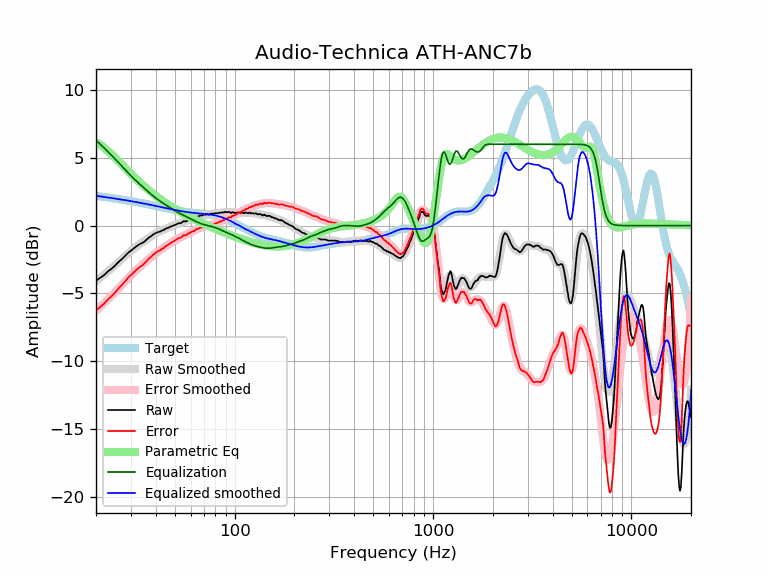

The table this chart was drawn from, first rows:
frequency, raw, error, smoothed, error_smoothed, equalization, parametric_eq, equalized_raw, equalized_smoothed, target
20, -4.07, -6.26, -4.10, -6.28, 6.29, 6.16, 2.23, 2.20, 2.19
21, -3.86, -6.01, -3.85, -6.00, 6.01, 5.97, 2.15, 2.15, 2.15
22, -3.65, -5.76, -3.61, -5.72, 5.72, 5.74, 2.08, 2.11, 2.11
23, -3.37, -5.44, -3.38, -5.44, 5.45, 5.50, 2.08, 2.07, 2.07
24, -3.18, -5.21, -3.14, -5.17, 5.17, 5.25, 1.99, 2.03, 2.03
25, -2.94, -4.93, -2.91, -4.90, 4.90, 4.99, 1.97, 1.99, 1.99
26, -2.68, -4.63, -2.69, -4.64, 4.64, 4.74, 1.96, 1.95, 1.95
27, -2.48, -4.39, -2.47, -4.38, 4.38, 4.49, 1.90, 1.91, 1.91
28, -2.25, -4.13, -2.26, -4.13, 4.13, 4.26, 1.89, 1.88, 1.88
29, -2.02, -3.86, -2.06, -3.90, 3.90, 4.03, 1.88, 1.84, 1.84
30, -1.85, -3.65, -1.87, -3.68, 3.68, 3.81, 1.83, 1.80, 1.80
31, -1.69, -3.46, -1.70, -3.47, 3.47, 3.61, 1.78, 1.77, 1.77
32, -1.53, -3.26, -1.55, -3.28, 3.28, 3.42, 1.75, 1.73, 1.73
33, -1.39, -3.08, -1.40, -3.10, 3.10, 3.23, 1.71, 1.69, 1.69
34, -1.30, -2.96, -1.26, -2.92, 2.92, 3.06, 1.62, 1.66, 1.66
35, -1.20, -2.82, -1.13, -2.76, 2.76, 2.89, 1.56, 1.62, 1.62
36, -1.03, -2.62, -1.01, -2.60, 2.60, 2.74, 1.57, 1.59, 1.59
37, -0.88, -2.43, -0.89, -2.45, 2.45, 2.59, 1.57, 1.55, 1.55
38, -0.78, -2.30, -0.78, -2.30, 2.30, 2.45, 1.52, 1.52, 1.52
39, -0.64, -2.12, -0.68, -2.16, 2.16, 2.32, 1.53, 1.48, 1.48
40, -0.56, -2.01, -0.59, -2.04, 2.04, 2.20, 1.48, 1.45, 1.45
41, -0.48, -1.90, -0.50, -1.92, 1.92, 2.08, 1.44, 1.42, 1.42
42, -0.45, -1.83, -0.42, -1.81, 1.81, 1.97, 1.36, 1.38, 1.38
43, -0.37, -1.72, -0.36, -1.71, 1.71, 1.86, 1.34, 1.35, 1.35
44, -0.32, -1.64, -0.29, -1.61, 1.61, 1.76, 1.29, 1.32, 1.32
45, -0.22, -1.51, -0.23, -1.52, 1.52, 1.66, 1.30, 1.29, 1.29
46, -0.18, -1.44, -0.17, -1.43, 1.43, 1.57, 1.25, 1.26, 1.26
47, -0.11, -1.34, -0.11, -1.34, 1.34, 1.48, 1.23, 1.23, 1.23
48, -0.05, -1.25, -0.06, -1.26, 1.26, 1.39, 1.21, 1.20, 1.20
49, 0.00, -1.18, -0.00, -1.18, 1.18, 1.31, 1.18, 1.18, 1.18
50, 0.04, -1.11, 0.05, -1.10, 1.10, 1.24, 1.14, 1.15, 1.15
51, 0.10, -1.02, 0.10, -1.03, 1.03, 1.16, 1.13, 1.13, 1.13
52, 0.17, -0.93, 0.15, -0.96, 0.96, 1.09, 1.13, 1.10, 1.10
53, 0.17, -0.91, 0.19, -0.89, 0.89, 1.02, 1.06, 1.08, 1.08
54, 0.21, -0.85, 0.23, -0.83, 0.83, 0.95, 1.04, 1.06, 1.06
55, 0.31, -0.73, 0.27, -0.77, 0.77, 0.89, 1.08, 1.04, 1.04
56, 0.31, -0.71, 0.31, -0.72, 0.72, 0.83, 1.03, 1.02, 1.02
57, 0.31, -0.69, 0.34, -0.66, 0.66, 0.77, 0.97, 1.00, 1.00
58, 0.38, -0.61, 0.38, -0.61, 0.61, 0.71, 0.99, 0.99, 0.99
59, 0.41, -0.56, 0.42, -0.56, 0.56, 0.65, 0.97, 0.97, 0.97
60, 0.46, -0.50, 0.46, -0.50, 0.50, 0.60, 0.96, 0.96, 0.96
61, 0.50, -0.45, 0.50, -0.45, 0.45, 0.54, 0.95, 0.95, 0.95
62, 0.53, -0.40, 0.54, -0.40, 0.40, 0.49, 0.93, 0.94, 0.94
63, 0.54, -0.38, 0.58, -0.35, 0.35, 0.44, 0.89, 0.92, 0.92
64, 0.66, -0.25, 0.62, -0.30, 0.30, 0.39, 0.96, 0.91, 0.91
65, 0.65, -0.25, 0.66, -0.25, 0.25, 0.35, 0.90, 0.91, 0.91
66, 0.68, -0.22, 0.69, -0.21, 0.21, 0.30, 0.89, 0.90, 0.90
67, 0.75, -0.14, 0.72, -0.17, 0.17, 0.25, 0.92, 0.89, 0.89
68, 0.73, -0.15, 0.75, -0.13, 0.13, 0.21, 0.86, 0.88, 0.88
69, 0.77, -0.10, 0.77, -0.10, 0.10, 0.17, 0.87, 0.87, 0.87
70, 0.82, -0.04, 0.79, -0.07, 0.07, 0.13, 0.89, 0.86, 0.86
71, 0.78, -0.07, 0.80, -0.05, 0.05, 0.08, 0.83, 0.85, 0.85
72, 0.82, -0.02, 0.82, -0.03, 0.03, 0.04, 0.85, 0.84, 0.84
73, 0.83, -0.00, 0.83, -0.01, 0.01, 0.00, 0.84, 0.84, 0.84
74, 0.82, -0.00, 0.84, 0.02, -0.02, -0.03, 0.81, 0.82, 0.83
75, 0.84, 0.03, 0.85, 0.04, -0.04, -0.07, 0.80, 0.81, 0.81
76, 0.89, 0.09, 0.86, 0.06, -0.06, -0.11, 0.83, 0.80, 0.80
77, 0.86, 0.07, 0.87, 0.08, -0.08, -0.14, 0.78, 0.79, 0.79
78, 0.88, 0.11, 0.88, 0.11, -0.11, -0.18, 0.77, 0.77, 0.78
79, 0.89, 0.13, 0.89, 0.13, -0.13, -0.21, 0.76, 0.76, 0.76
... 553 more rows
